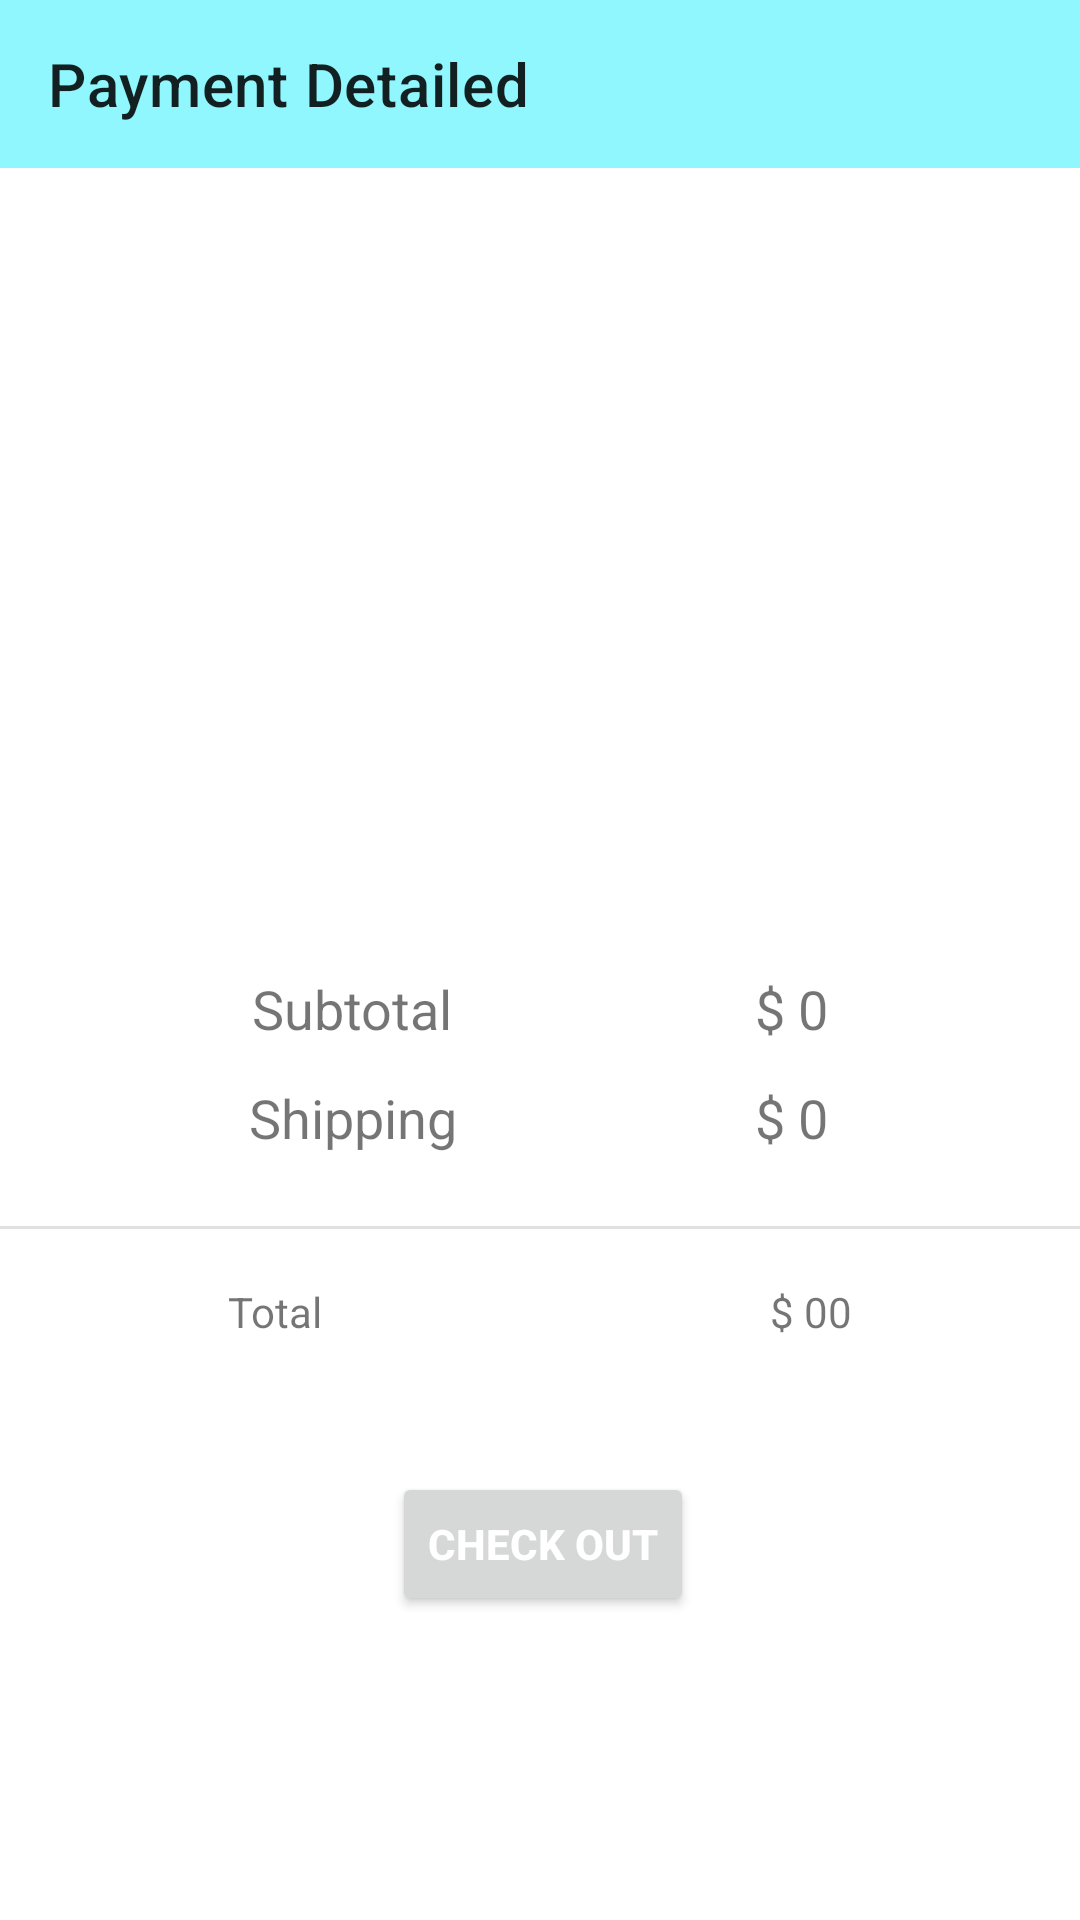

Reconstruct the res/layout file that produces this screen, plus the resources it refers to.
<!-- AndroidManifest.xml: application theme Theme.LPBSuperMarket -->
<!-- res/layout/activity_payment.xml -->
<?xml version="1.0" encoding="utf-8"?>
<androidx.constraintlayout.widget.ConstraintLayout xmlns:android="http://schemas.android.com/apk/res/android"
    xmlns:app="http://schemas.android.com/apk/res-auto"
    xmlns:tools="http://schemas.android.com/tools"
    android:layout_width="match_parent"
    android:layout_height="match_parent"
    tools:context=".activities.PaymentActivity">

    <androidx.appcompat.widget.Toolbar
        android:id="@+id/payment_toolbar"
        android:background="#8FF7FD"
        android:layout_width="match_parent"
        android:layout_height="wrap_content"
        app:layout_constraintEnd_toEndOf="parent"
        app:layout_constraintHorizontal_bias="0.0"
        app:layout_constraintStart_toStartOf="parent"
        app:layout_constraintTop_toTopOf="parent"
        app:title="Payment Detailed"/>



    <ImageView
        android:id="@+id/imageView3"
        android:layout_width="340dp"
        android:layout_height="244dp"
        android:layout_marginTop="24dp"
        app:layout_constraintEnd_toEndOf="parent"
        app:layout_constraintHorizontal_bias="0.434"
        app:layout_constraintStart_toStartOf="parent"
        app:layout_constraintTop_toBottomOf="@+id/payment_toolbar"
        app:srcCompat="@drawable/card_prev" />

    <TextView
        android:id="@+id/textView12"
        android:layout_width="wrap_content"
        android:layout_height="wrap_content"
        android:layout_marginStart="84dp"
        android:text="Subtotal"
        android:textSize="18sp"
        app:layout_constraintStart_toStartOf="parent"
        app:layout_constraintTop_toBottomOf="@+id/imageView3" />


    <TextView
        android:id="@+id/textView15"
        android:layout_width="wrap_content"
        android:layout_height="wrap_content"
        android:layout_marginTop="12dp"
        android:text="Shipping"
        android:textSize="18sp"
        app:layout_constraintEnd_toEndOf="@+id/textView12"
        app:layout_constraintStart_toStartOf="@+id/textView12"
        app:layout_constraintTop_toBottomOf="@+id/textView12" />
    <TextView
        android:id="@+id/sub_total"
        android:layout_width="wrap_content"
        android:layout_height="wrap_content"
        android:layout_marginEnd="84dp"
        android:text="$ 0"
        android:textSize="18sp"
        app:layout_constraintEnd_toEndOf="parent"
        app:layout_constraintTop_toBottomOf="@+id/imageView3" />

    <TextView
        android:id="@+id/textView17"
        android:layout_width="wrap_content"
        android:layout_height="wrap_content"
        android:layout_marginTop="12dp"
        android:text="$ 0"
        android:textSize="18sp"
        app:layout_constraintEnd_toEndOf="@+id/sub_total"
        app:layout_constraintStart_toStartOf="@+id/sub_total"
        app:layout_constraintTop_toBottomOf="@+id/sub_total" />



    <View
        android:id="@+id/divider5"
        android:layout_width="430dp"
        android:layout_height="1dp"
        android:layout_marginTop="24dp"
        android:background="?android:attr/listDivider"
        app:layout_constraintEnd_toEndOf="parent"
        app:layout_constraintStart_toStartOf="parent"
        app:layout_constraintTop_toBottomOf="@+id/textView15" />

    <TextView
        android:id="@+id/textView19"
        android:layout_width="wrap_content"
        android:layout_height="wrap_content"
        android:layout_marginStart="76dp"
        android:layout_marginTop="18dp"
        android:text="Total"
        app:layout_constraintStart_toStartOf="parent"
        app:layout_constraintTop_toBottomOf="@+id/divider5" />

    <TextView
        android:id="@+id/total_amt"
        android:layout_width="wrap_content"
        android:layout_height="wrap_content"
        android:layout_marginTop="18dp"
        android:layout_marginEnd="76dp"
        android:text="$ 00"
        app:layout_constraintEnd_toEndOf="parent"
        app:layout_constraintTop_toBottomOf="@+id/divider5" />

    <Button
        android:id="@+id/pay_btn"
        android:layout_width="wrap_content"
        android:layout_height="wrap_content"
        android:layout_marginTop="44dp"
        android:text="Check Out"
        android:textStyle="bold"
        android:textColor="@android:color/white"
        app:layout_constraintEnd_toEndOf="parent"
        app:layout_constraintHorizontal_bias="0.504"
        app:layout_constraintStart_toStartOf="parent"
        app:layout_constraintTop_toBottomOf="@+id/textView19" />

</androidx.constraintlayout.widget.ConstraintLayout>
<!-- resources referenced by this layout -->
<resources>
  <style name="Theme.LPBSuperMarket" parent="Theme.MaterialComponents.DayNight.NoActionBar">
          
          <item name="colorPrimary">@color/blue</item>
          <item name="colorPrimaryVariant">@color/black</item>
          <item name="colorOnPrimary">@color/white</item>
          
          <item name="colorSecondary">@color/teal_200</item>
          <item name="colorSecondaryVariant">@color/teal_700</item>
          <item name="colorOnSecondary">@color/black</item>
          
          <item name="android:statusBarColor">?attr/colorPrimaryVariant</item>
          
      </style>
  <color name="blue">#00f0ff</color>
  <color name="black">#FF000000</color>
  <color name="white">#FFFFFFFF</color>
  <color name="teal_200">#FF03DAC5</color>
  <color name="teal_700">#FF018786</color>
</resources>
